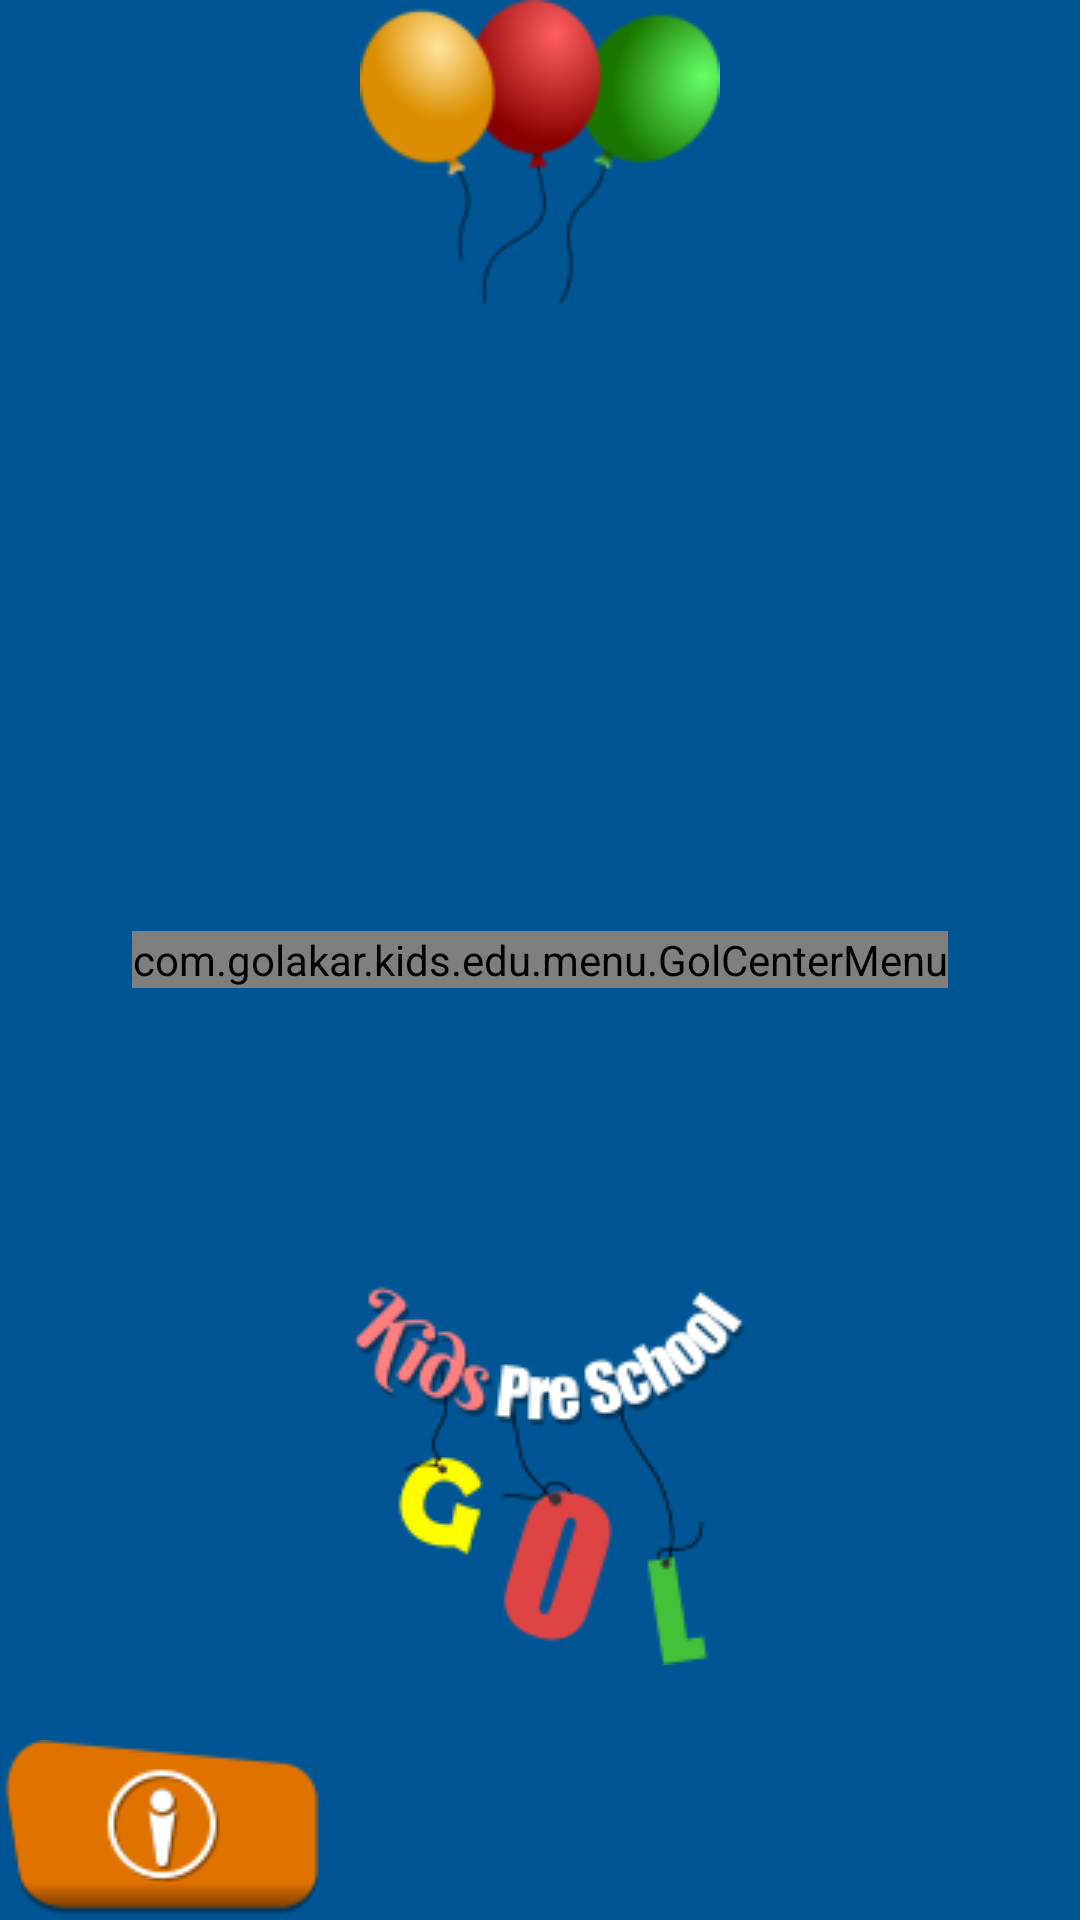

Reconstruct the res/layout file that produces this screen, plus the resources it refers to.
<!-- AndroidManifest.xml: application theme AppTheme -->
<!-- res/layout/dashboard.xml -->
<RelativeLayout xmlns:android="http://schemas.android.com/apk/res/android"
    xmlns:tools="http://schemas.android.com/tools"
    android:layout_width="fill_parent"
    android:id="@+id/dashboard"
    android:layout_height="fill_parent"
    android:background="@drawable/app_bg"
    android:orientation="vertical"
    tools:context=".MainActivity" >
    <LinearLayout
        android:id="@+id/balloon"
        android:layout_width="fill_parent"
        android:layout_height="fill_parent"
        android:layout_gravity="top|center"
        android:gravity="top|center"
        android:orientation="vertical" >

        <ImageView
            android:id="@+id/logo"
            android:layout_width="wrap_content"
            android:layout_height="wrap_content"
            android:contentDescription="@null"
            android:background="@drawable/header_balloon" />
    </LinearLayout>
    <RelativeLayout
        android:id="@+id/main_menu"
        android:layout_width="fill_parent"
        android:layout_height="wrap_content"
        android:orientation="vertical"
        android:visibility="visible" >

        <Button
            android:id="@+id/about"
            android:layout_width="wrap_content"
            android:layout_height="wrap_content"
            android:layout_alignParentBottom="true"
            android:layout_alignParentLeft="true"
            android:layout_alignParentStart="true"
            android:background="@drawable/home_btn_about"
            android:onClick="about" >
        </Button>

        <Button
            android:id="@+id/home_btn_rate"
            android:layout_width="wrap_content"
            android:layout_height="wrap_content"
            android:layout_alignParentBottom="true"
            android:layout_centerHorizontal="true"
            android:layout_marginLeft="2dp"
            android:layout_marginRight="2dp"
            android:background="@drawable/home_btn_rate" />

        <Button
            android:id="@+id/share"
            android:layout_width="wrap_content"
            android:layout_height="wrap_content"
            android:layout_alignParentBottom="true"
            android:layout_alignParentEnd="true"
            android:layout_alignParentRight="true"
            android:background="@drawable/home_btn_share"
            android:onClick="OnClick" >
        </Button>

        <include
            android:id="@+id/styleMenu"
            android:layout_width="wrap_content"
            android:layout_height="wrap_content"
            android:layout_centerHorizontal="true"
            android:layout_centerVertical="true"
            layout="@layout/activity_main2" />

        <include
            android:id="@+id/appNeme"
            android:layout_width="wrap_content"
            android:layout_height="wrap_content"
            android:layout_above="@+id/about"
            android:layout_centerHorizontal="true"
            android:layout_marginBottom="25dp"
            layout="@layout/app_name_logo" />

    </RelativeLayout>

</RelativeLayout>
<!-- res/layout/activity_main2.xml (included above) -->
<?xml version="1.0" encoding="utf-8"?>
<LinearLayout 
    xmlns:android="http://schemas.android.com/apk/res/android"
    xmlns:tools="http://schemas.android.com/tools"
    xmlns:arc="http://schemas.android.com/apk/res-auto"    
    android:layout_width="match_parent"
    android:layout_height="match_parent"    
    android:orientation="vertical"
    android:gravity="center">                
       
   <com.golakar.kids.edu.menu.GolCenterMenu
       android:id="@+id/golCenterMenu"
       android:layout_width="wrap_content"
       android:layout_height="wrap_content"    	                      
       arc:fromDegrees="@dimen/menuFromDegrees"
       arc:toDegrees="@dimen/menuToDegrees"
       arc:childSize="@dimen/menuChildSize"/>
         
      
</LinearLayout>
<!-- res/layout/app_name_logo.xml (included above) -->
<?xml version="1.0" encoding="utf-8"?>
<RelativeLayout 
    xmlns:android="http://schemas.android.com/apk/res/android"
    android:layout_width="fill_parent"
    android:layout_height="fill_parent" >

    <ImageView
        android:id="@+id/imgLogo"
        android:layout_width="wrap_content"
        android:layout_height="wrap_content"
        android:contentDescription="@null"
        android:layout_centerInParent="true"
        android:src="@drawable/gol_app_name"
        android:visibility="visible" />
    
</RelativeLayout>
<!-- resources referenced by this layout -->
<resources>
  <dimen name="menuChildSize">75dp</dimen>
  <item name="menuFromDegrees" format="float" type="dimen">180.0</item>
  <item name="menuToDegrees" format="float" type="dimen">360.0</item>
  <!-- drawable app_bg: png bitmap (drawable, 3572 bytes) -->
  <!-- drawable gol_app_name: png bitmap (drawable, 10234 bytes) -->
  <!-- drawable header_balloon: png bitmap (drawable, 8023 bytes) -->
  <!-- drawable home_btn_about (drawable) -->
  <?xml version="1.0" encoding="utf-8"?>
   <selector xmlns:android="http://schemas.android.com/apk/res/android">
       <item android:state_pressed="true"
             android:drawable="@drawable/about_app_hover" /> 
       <item android:state_focused="true"
             android:drawable="@drawable/about_app_hover" /> 
       <item android:drawable="@drawable/about_app" /> 
   </selector>
  <!-- drawable home_btn_rate (drawable) -->
  <?xml version="1.0" encoding="utf-8"?>
   <selector xmlns:android="http://schemas.android.com/apk/res/android">
       <item android:state_pressed="true"
             android:drawable="@drawable/rate_app_hover" /> 
       <item android:state_focused="true"
             android:drawable="@drawable/rate_app_hover" /> 
       <item android:drawable="@drawable/rate_app" /> 
   </selector>
  <!-- drawable home_btn_share (drawable) -->
  <?xml version="1.0" encoding="utf-8"?>
   <selector xmlns:android="http://schemas.android.com/apk/res/android">
       <item android:state_pressed="true"
             android:drawable="@drawable/share_app_hover" /> 
       <item android:state_focused="true"
             android:drawable="@drawable/share_app_hover" /> 
       <item android:drawable="@drawable/share_app" /> 
   </selector>
  <style name="AppTheme" parent="Theme.AppCompat.Light.DarkActionBar">
          
          <item name="colorPrimary">@color/colorPrimary</item>
          <item name="colorPrimaryDark">@color/colorPrimaryDark</item>
          <item name="colorAccent">@color/colorAccent</item>
      </style>
  <!-- drawable about_app_hover: png bitmap (drawable, 3304 bytes) -->
  <!-- drawable about_app: png bitmap (drawable, 3370 bytes) -->
  <!-- drawable rate_app_hover: png bitmap (drawable, 2166 bytes) -->
  <!-- drawable share_app_hover: png bitmap (drawable, 2476 bytes) -->
  <color name="colorPrimary">#3F51B5</color>
  <color name="colorPrimaryDark">#303F9F</color>
  <color name="colorAccent">#FF4081</color>
</resources>
